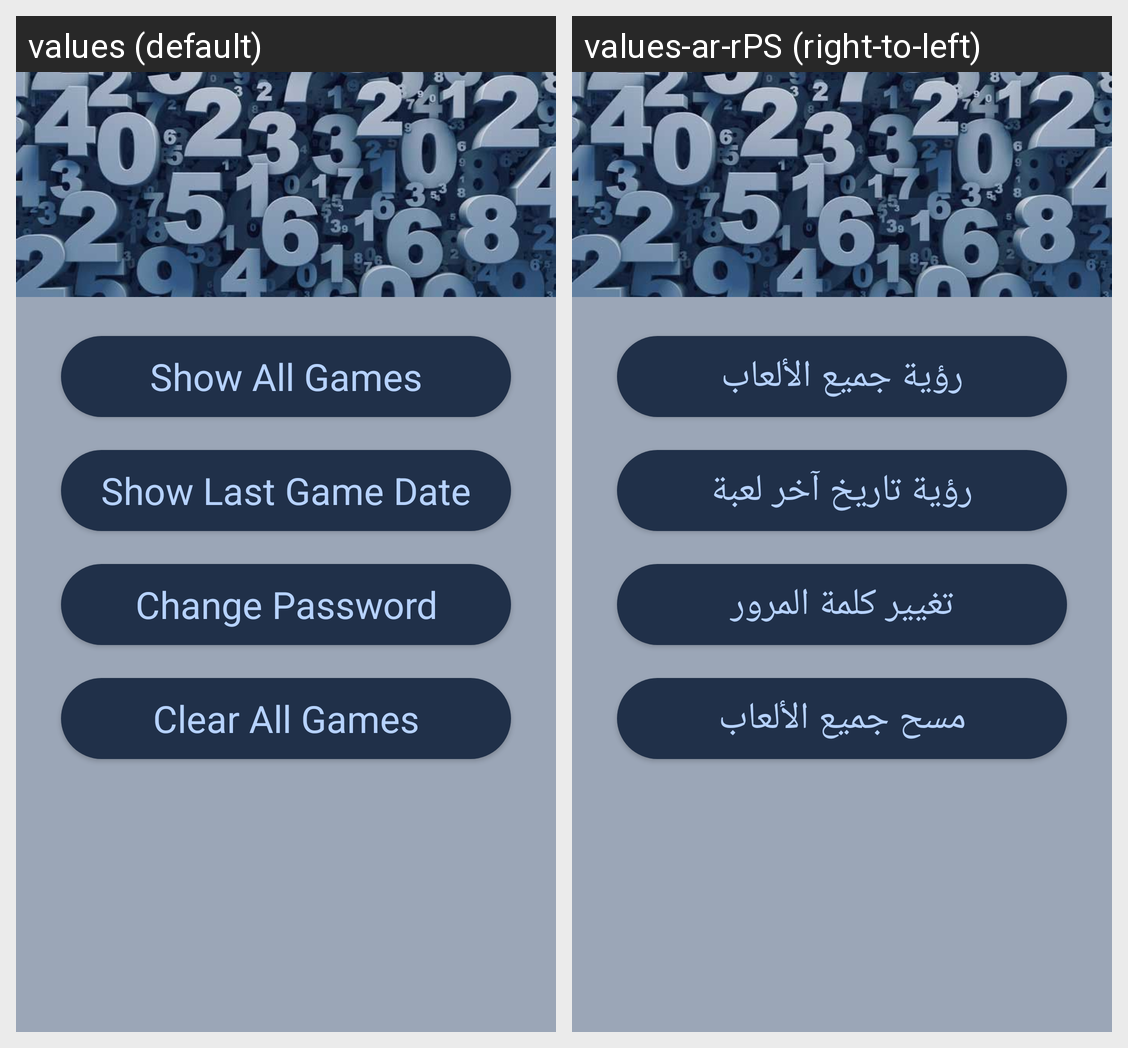

Locale-by-locale string values for the Android screen shown in this grid:
Android screen res/layout/activity_setting.xml rendered under 2 locales, left to right: values (default), values-ar-rPS (right-to-left). Device: Nexus 5 (rendered at 1080×1920; each locale shown at half size, 540×960, under a caption strip naming it); theme Theme.NumperSeries.
Strings drawn on this screen, with the default value and each locale's value (text and hints the layout hard-codes, and strings that could not be matched under every locale, appear in the picture but are not listed):

setting_btn_show_all_games
  values: Show All Games
  values-ar-rPS: رؤية جميع الألعاب

setting_btn_show_last_game
  values: Show Last Game Date
  values-ar-rPS: رؤية تاريخ آخر لعبة

setting_btn_change_pass
  values: Change Password
  values-ar-rPS: تغيير كلمة المرور

setting_btn_clear_all_games
  values: Clear All Games
  values-ar-rPS: مسح جميع الألعاب
